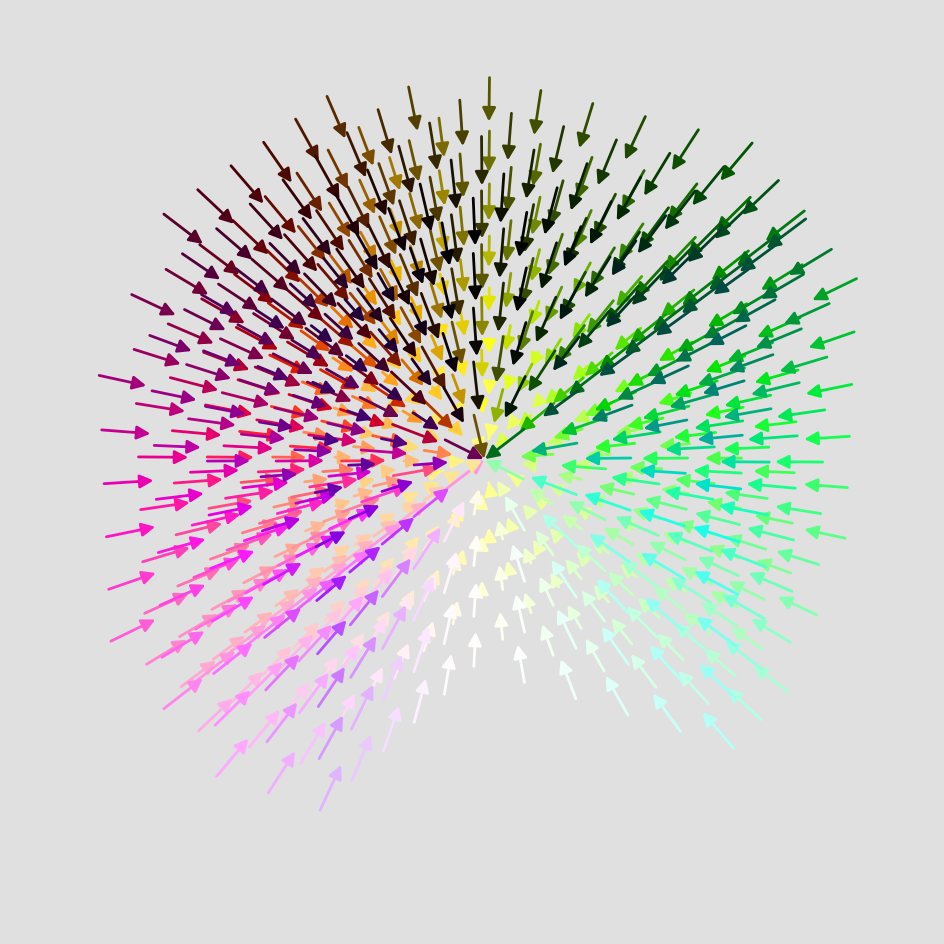

Reproduce this figure in Python.
import numpy as np
import matplotlib.pyplot as plt
from mpl_toolkits.mplot3d import Axes3D
from matplotlib.patches import FancyArrowPatch
from mpl_toolkits.mplot3d import proj3d

class Arrow3D(FancyArrowPatch):
    def __init__(self, xs, ys, zs, *args, **kwargs):
        super().__init__((0,0), (0,0), *args, **kwargs)
        self._verts3d = xs, ys, zs

    def draw(self, renderer):
        xs3d, ys3d, zs3d = self._verts3d
        xs, ys, zs = proj3d.proj_transform(xs3d, ys3d, zs3d, self.axes.M)
        self.set_positions((xs[0],ys[0]),(xs[1],ys[1]))
        super().draw(renderer)

    def do_3d_projection(self, renderer=None):
        xs3d, ys3d, zs3d = self._verts3d
        xs, ys, zs = proj3d.proj_transform(xs3d, ys3d, zs3d, self.axes.M)
        self.set_positions((xs[0],ys[0]),(xs[1],ys[1]))
        return np.min(zs)

def color_fun(H):
    result = 0
    if 0 <= H < 60:
        result = H / 60
    elif 60 <= H < 180:
        result = 1
    elif 240 <= H <= 360:
        result = 0
    elif 180 <= H < 240:
        result = 4 - H / 60
    return result

def hsv2rgb(n, in_v, in_h):
    nom = np.sqrt(n[0]**2 + n[1]**2 + n[2]**2) + np.finfo(float).eps
    F = np.arctan2(n[1]/nom, n[0]/nom)
    H = 360 * in_h + (1 - 2*in_h) * (F if F >= 0 else 2*np.pi + F) * 180/np.pi
    H = H % 360
    
    m1 = 1 - abs(n[2])/nom if (1 - 2*in_v) * n[2]/nom < 0 else 1
    m2 = 0 if (1 - 2*in_v) * n[2]/nom < 0 else abs(n[2])/nom
    
    max_v = 0.5 + nom * (m1 - 0.5)
    min_v = 0.5 - nom * (0.5 - m2)
    dV = max_v - min_v
    
    rgb = list(n)
    rgb[0] = np.round(color_fun((H + 120) % 360) * dV + min_v, decimals=10)
    rgb[1] = np.round(color_fun(H % 360) * dV + min_v, decimals=10)
    rgb[2] = np.round(color_fun((H - 120) % 360) * dV + min_v, decimals=10)
    
    return rgb

def vector_field(x, y, z):
    magnitude = np.sqrt(x**2 + y**2 + z**2 + np.finfo(float).eps)
    return np.array([-x, -y, -z]) * ((x <= 0) | (y >= 0)) / magnitude

if __name__ == "__main__":
    # Create the figure and 3D axis
    fig = plt.figure(figsize=(12, 12), facecolor='#e0e0e0')
    ax = fig.add_subplot(111, projection='3d', facecolor='#e0e0e0')

    # Create a grid
    x, y, z = np.meshgrid(np.linspace(-1, 1, 10),
                        np.linspace(-1, 1, 10),
                        np.linspace(-1, 1, 10))

    # Calculate the vector field
    u, v, w = vector_field(x, y, z)

    # Plot the vector field
    for i in range(x.shape[0]):
        for j in range(x.shape[1]):
            for k in range(x.shape[2]):
                if x[i,j,k]**2 + y[i,j,k]**2 + z[i,j,k]**2 <= (np.pi/2)**2:
                    vector = np.array([u[i,j,k], v[i,j,k], w[i,j,k]])
                    magnitude = np.sqrt(np.sum(vector**2))
                    if magnitude > 0:
                        color = hsv2rgb(vector/magnitude, 0, 1)
                        arrow = Arrow3D([x[i,j,k], x[i,j,k]+u[i,j,k]*0.2],
                                        [y[i,j,k], y[i,j,k]+v[i,j,k]*0.2],
                                        [z[i,j,k], z[i,j,k]+w[i,j,k]*0.2],
                                        mutation_scale=20,
                                        lw=2,
                                        arrowstyle="-|>",
                                        color=color)
                        ax.add_artist(arrow)

    # Set plot properties
    ax.set_xlim([-1, 1])
    ax.set_ylim([-1, 1])
    ax.set_zlim([-1, 1])
    ax.set_box_aspect((1, 1, 1))
    ax.axis('off')

    plt.show()